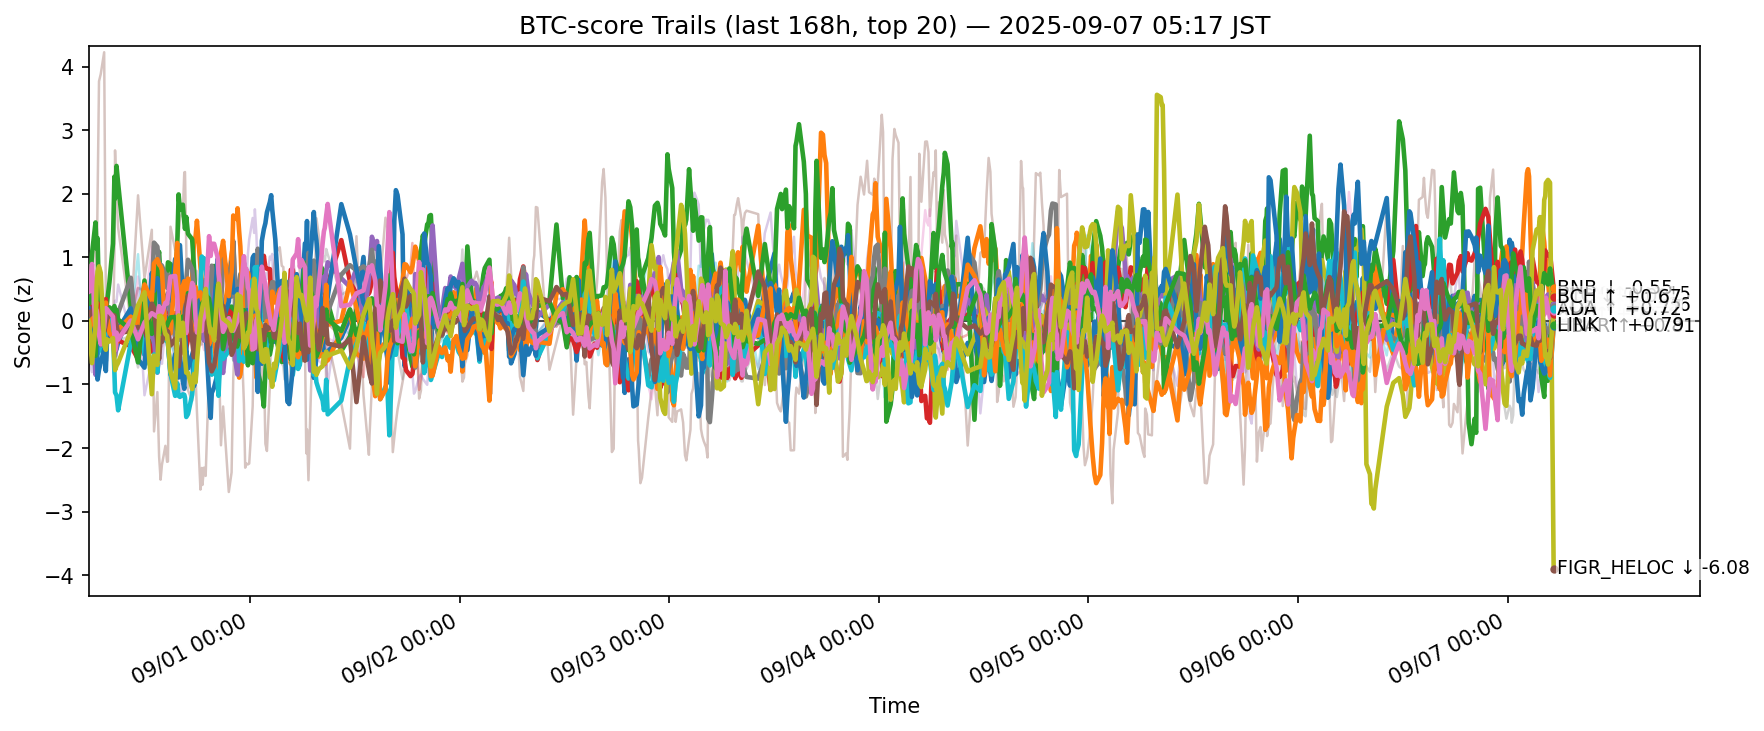

The data file committed next to this chart (first rows):
ts, side, symbol, score
2025-08-30 20:28:11.137545+00:00, btc, ADA, 0.143
2025-08-30 20:28:11.137545+00:00, btc, AVAX, -0.2503
2025-08-30 20:28:11.137545+00:00, btc, BCH, 0.2501
2025-08-30 20:28:11.137545+00:00, btc, BNB, 0.01981
2025-08-30 20:28:11.137545+00:00, btc, BTC, 0.09571
2025-08-30 20:28:11.137545+00:00, btc, CRO, -0.003967
2025-08-30 20:28:11.137545+00:00, btc, DOGE, 0.02081
2025-08-30 20:28:11.137545+00:00, btc, ETH, 0.1257
2025-08-30 20:28:11.137545+00:00, btc, HBAR, -0.1974
2025-08-30 20:28:11.137545+00:00, btc, HYPE, -0.1675
2025-08-30 20:28:11.137545+00:00, btc, LINK, -0.147
2025-08-30 20:28:11.137545+00:00, btc, LTC, -0.1726
2025-08-30 20:28:11.137545+00:00, btc, SHIB, 0.2579
2025-08-30 20:28:11.137545+00:00, btc, SOL, -0.5466
2025-08-30 20:28:11.137545+00:00, btc, SUI, 0.1357
2025-08-30 20:28:11.137545+00:00, btc, TON, 0.4549
2025-08-30 20:28:11.137545+00:00, btc, TRX, 0.06405
2025-08-30 20:28:11.137545+00:00, btc, UNI, 0.1685
2025-08-30 20:28:11.137545+00:00, btc, XLM, -0.001951
2025-08-30 20:28:11.137545+00:00, btc, XRP, -0.3051
2025-08-30 20:32:35.521271+00:00, btc, ADA, 0.1347
2025-08-30 20:32:35.521271+00:00, btc, AVAX, -0.2587
2025-08-30 20:32:35.521271+00:00, btc, BCH, 0.2711
2025-08-30 20:32:35.521271+00:00, btc, BNB, -0.01443
2025-08-30 20:32:35.521271+00:00, btc, BTC, 0.04414
2025-08-30 20:32:35.521271+00:00, btc, CRO, 0.0212
2025-08-30 20:32:35.521271+00:00, btc, DOGE, 0.08337
2025-08-30 20:32:35.521271+00:00, btc, ETH, -0.05246
2025-08-30 20:32:35.521271+00:00, btc, HBAR, -0.2503
2025-08-30 20:32:35.521271+00:00, btc, HYPE, 0.1985
2025-08-30 20:32:35.521271+00:00, btc, LINK, -0.1574
2025-08-30 20:32:35.521271+00:00, btc, LTC, -0.213
2025-08-30 20:32:35.521271+00:00, btc, SHIB, 0.3016
2025-08-30 20:32:35.521271+00:00, btc, SOL, -0.6417
2025-08-30 20:32:35.521271+00:00, btc, SUI, 0.0869
2025-08-30 20:32:35.521271+00:00, btc, TON, 0.4608
2025-08-30 20:32:35.521271+00:00, btc, TRX, -0.02776
2025-08-30 20:32:35.521271+00:00, btc, UNI, 0.2334
2025-08-30 20:32:35.521271+00:00, btc, XLM, -0.04504
2025-08-30 20:32:35.521271+00:00, btc, XRP, -0.2313
2025-08-30 20:50:55.840726+00:00, btc, ADA, 0.03758
2025-08-30 20:50:55.840726+00:00, btc, AVAX, -0.5514
2025-08-30 20:50:55.840726+00:00, btc, BCH, 1.056
2025-08-30 20:50:55.840726+00:00, btc, BNB, 0.2186
2025-08-30 20:50:55.840726+00:00, btc, BTC, 0.08477
2025-08-30 20:50:55.840726+00:00, btc, CRO, 0.5085
2025-08-30 20:50:55.840726+00:00, btc, DOGE, 0.07028
2025-08-30 20:50:55.840726+00:00, btc, ETH, -0.1563
2025-08-30 20:50:55.840726+00:00, btc, HBAR, -0.3409
2025-08-30 20:50:55.840726+00:00, btc, HYPE, -0.2893
2025-08-30 20:50:55.840726+00:00, btc, LINK, 0.004107
2025-08-30 20:50:55.840726+00:00, btc, LTC, -0.3559
2025-08-30 20:50:55.840726+00:00, btc, SHIB, 0.1157
2025-08-30 20:50:55.840726+00:00, btc, SOL, -0.8073
2025-08-30 20:50:55.840726+00:00, btc, SUI, 0.1207
2025-08-30 20:50:55.840726+00:00, btc, TON, 0.8948
2025-08-30 20:50:55.840726+00:00, btc, TRX, 0.2015
2025-08-30 20:50:55.840726+00:00, btc, UNI, -0.2018
2025-08-30 20:50:55.840726+00:00, btc, XLM, -0.6647
2025-08-30 20:50:55.840726+00:00, btc, XRP, -0.001546
... 12,580 more rows
